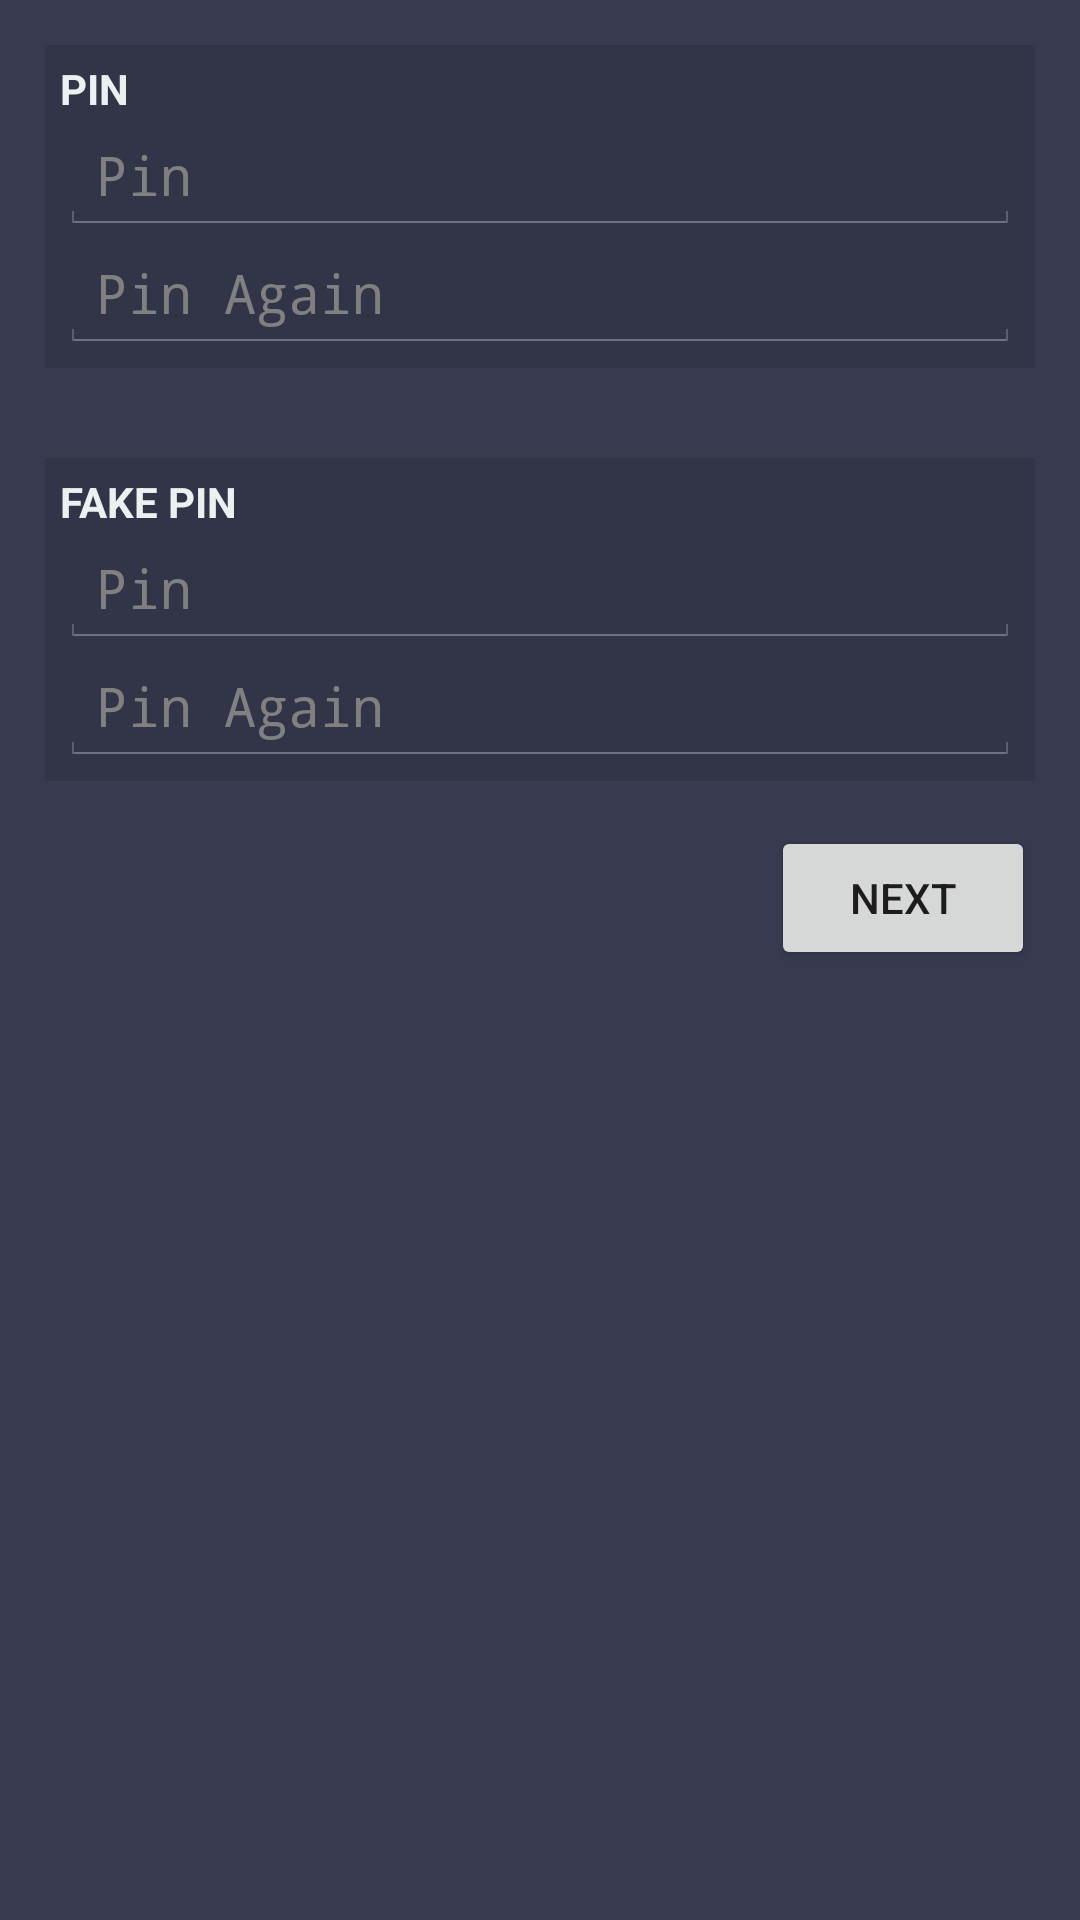

Write the Android layout XML for this screen, with the resource values it uses.
<!-- AndroidManifest.xml: application theme AppTheme -->
<!-- res/layout/activity_kontrolislemleri.xml -->
<?xml version="1.0" encoding="utf-8"?>
<android.support.constraint.ConstraintLayout xmlns:android="http://schemas.android.com/apk/res/android"
    xmlns:app="http://schemas.android.com/apk/res-auto"
    xmlns:tools="http://schemas.android.com/tools"
    android:layout_width="match_parent"
    android:layout_height="match_parent"
    android:background="#383b50"
    tools:context="net.gulernet.app.nxfolder.UiClass.kontrolislemleri">


    <ScrollView
        android:layout_width="match_parent"
        android:layout_height="match_parent">

        <LinearLayout
            android:id="@+id/AnaLayout"
            android:layout_width="match_parent"
            android:layout_height="wrap_content"
            android:gravity="right"
            android:orientation="vertical">



            <LinearLayout
                android:id="@+id/PinSifreLayout"
                android:layout_width="match_parent"
                android:layout_height="wrap_content"
                android:layout_margin="15dp"
                android:background="#323448"
                android:orientation="vertical"
                android:padding="5dp">


                <TextView
                    android:id="@+id/textView2"
                    android:layout_width="match_parent"
                    android:layout_height="wrap_content"
                    android:text="@string/PİN"
                    android:textColor="#ecf0f1"
                    android:textStyle="bold" />

                <EditText
                    android:id="@+id/pinsifre"
                    android:layout_width="match_parent"
                    android:layout_height="wrap_content"
                    android:ems="10"
                    android:hint="@string/pin"
                    android:inputType="numberPassword"
                    android:theme="@android:style/Theme.Holo" />

                <EditText
                    android:id="@+id/pinsifretekrar"
                    android:layout_width="match_parent"
                    android:layout_height="wrap_content"
                    android:ems="10"
                    android:hint="@string/pin_again"
                    android:inputType="numberPassword"
                    android:theme="@android:style/Theme.Holo" />


            </LinearLayout>

            <LinearLayout
                android:id="@+id/SahtePinLayout"
                android:layout_width="match_parent"
                android:layout_height="wrap_content"
                android:layout_margin="15dp"
                android:background="#323448"
                android:orientation="vertical"
                android:padding="5dp">

                <TextView
                    android:id="@+id/textView3"
                    android:layout_width="match_parent"
                    android:layout_height="wrap_content"
                    android:text="@string/FAKE_PIN"
                    android:textColor="#ecf0f1"
                    android:textStyle="bold" />

                <EditText
                    android:id="@+id/sahtepinsifre"
                    android:layout_width="match_parent"
                    android:layout_height="wrap_content"
                    android:ems="10"
                    android:hint="@string/pin"
                    android:inputType="numberPassword"
                    android:theme="@android:style/Theme.Holo" />

                <EditText
                    android:id="@+id/sahtepinsifretekrar"
                    android:layout_width="match_parent"
                    android:layout_height="wrap_content"
                    android:ems="10"
                    android:hint="@string/pin_again"
                    android:inputType="numberPassword"
                    android:theme="@android:style/Theme.Holo" />

            </LinearLayout>

            <Button
                android:id="@+id/kontrolileri"
                android:layout_width="wrap_content"
                android:layout_height="wrap_content"
                android:layout_marginRight="15dp"
                android:text="@string/next" />

        </LinearLayout>
    </ScrollView>

</android.support.constraint.ConstraintLayout>
<!-- resources referenced by this layout -->
<resources>
  <string name="FAKE_PIN">FAKE PIN</string>
  <string name="next">next</string>
  <string name="pin">Pin</string>
  <string name="pin_again">Pin Again</string>
  <style name="AppTheme" parent="Theme.AppCompat.Light.DarkActionBar">
          
          <item name="colorPrimary">@color/colorPrimary</item>
          <item name="colorPrimaryDark">@color/colorPrimaryDark</item>
          <item name="colorAccent">@color/colorAccent</item>
      </style>
  <color name="colorPrimary">#323448</color>
  <color name="colorPrimaryDark">#383b50</color>
  <color name="colorAccent">#ecf0f1</color>
</resources>
